Run: headless pygame with SDL's dummy video driver; simulated clock (each Clock.tick advances the game by its frame time, no real sleeping); random seed 0; keys injected as events and as key.get_pressed() state; no mouse input.
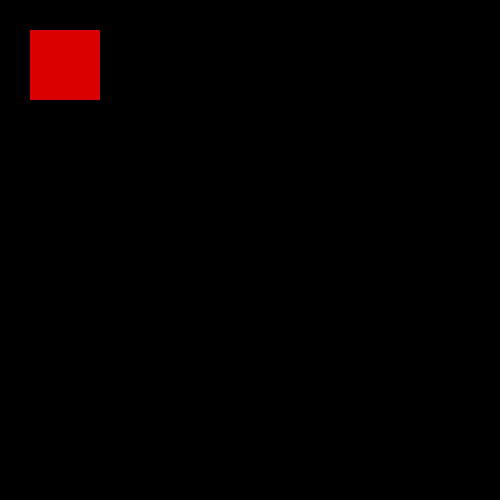
Frame 1 of 4 · flips 1–60 · no input
Frame 2 of 4 · flips 61–180 · tapped SPACE, RETURN · held RIGHT (→), D · screen unchanged from frame 1, image omitted
Frame 3 of 4 · flips 181–300 · held DOWN (↓), S · screen unchanged from frame 2, image omitted
Frame 4 of 4 · flips 301–420 · held LEFT (←), A, UP (↑), W · screen unchanged from frame 3, image omitted

The pygame program that drew these frames:

import pygame
pygame.init()
screen = pygame.display.set_mode((500,500))
done = True

while done:
    for event in pygame.event.get():
        if event.type ==  pygame.QUIT:
            pygame.quit()
    pygame.draw.rect(screen,(218,0,0),pygame.Rect(30,30,70,70))
    pygame.display.flip()
            
